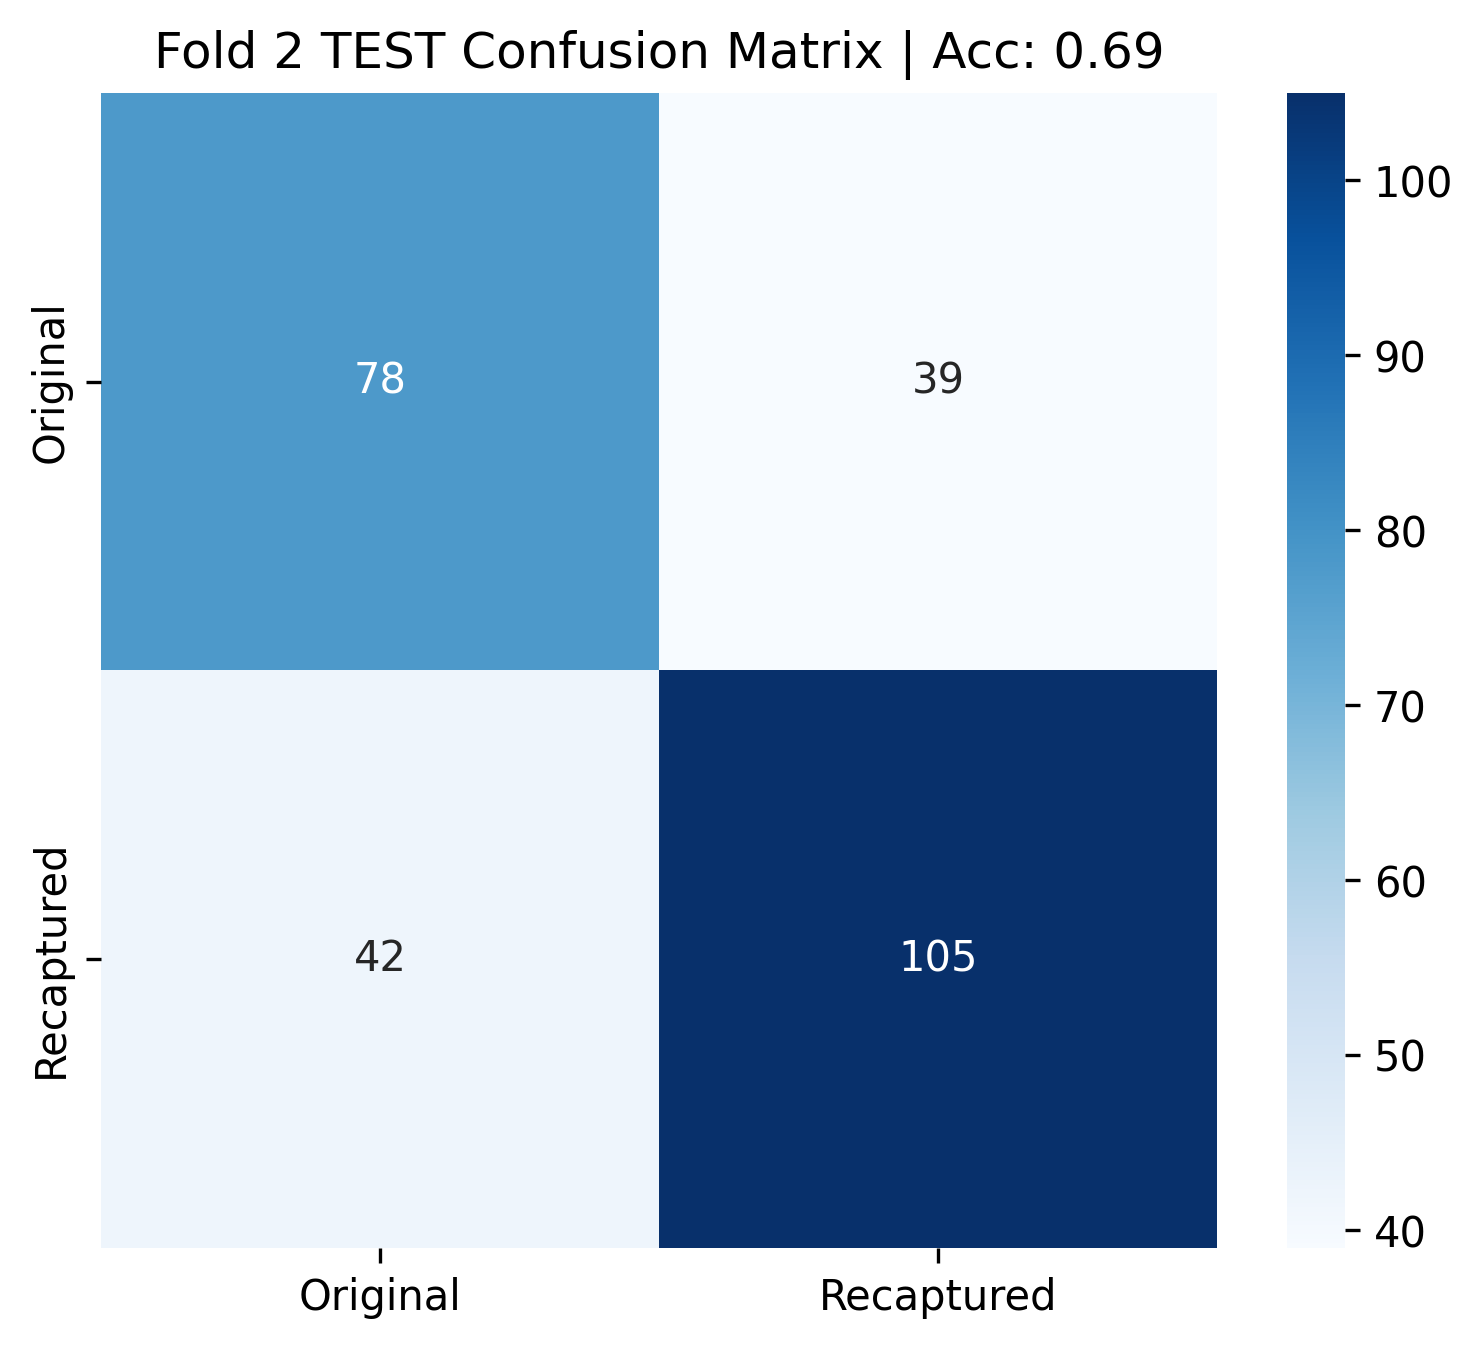

Source data for this figure (header and first rows):
0, 1
78, 39
42, 105
